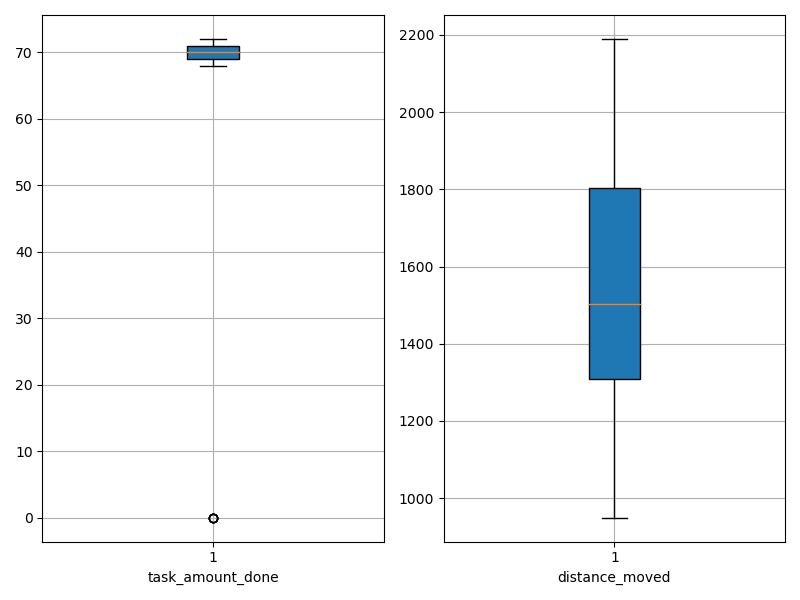

Source data for this figure (header and first rows):
agent_id, task_amount_done, distance_moved
0, 70.0, 1323
1, 71.0, 1459
2, 69.0, 1157
3, 71.0, 949.4
4, 71.0, 1102
5, 70.0, 1263
6, 70.0, 1598
7, 69.0, 1310
8, 70.0, 1461
9, 70.0, 1245
10, 70.0, 1549
11, 71.0, 1803
12, 70.0, 1719
13, 69.0, 1582
14, 70.0, 1363
15, 69.0, 1576
16, 70.0, 1704
17, 70.0, 1176
18, 71.0, 1307
19, 69.0, 1178
20, 0.0, 1949
21, 70.0, 1818
22, 70.0, 1812
23, 70.0, 1844
24, 69.0, 1335
25, 69.0, 1870
26, 71.0, 1679
27, 0.0, 1963
28, 70.0, 1785
29, 70.0, 1083
30, 70.0, 1839
31, 69.0, 1431
32, 71.0, 1358
33, 71.0, 1489
34, 71.0, 1645
35, 71.0, 1785
36, 71.0, 1178
37, 68.0, 1835
38, 0.0, 2190
39, 69.0, 1520
40, 70.0, 1217
41, 0.0, 2173
42, 70.0, 1124
43, 69.0, 1042
44, 69.0, 1224
45, 70.0, 1455
46, 70.0, 1807
47, 69.0, 1407
48, 69.0, 1347
49, 71.0, 1707
50, 71.0, 1615
51, 69.0, 1472
52, 72.0, 1841
53, 71.0, 1856
54, 70.0, 1039
55, 71.0, 1318
56, 70.0, 1645
57, 69.0, 1435
58, 0.0, 2024
59, 70.0, 1909
